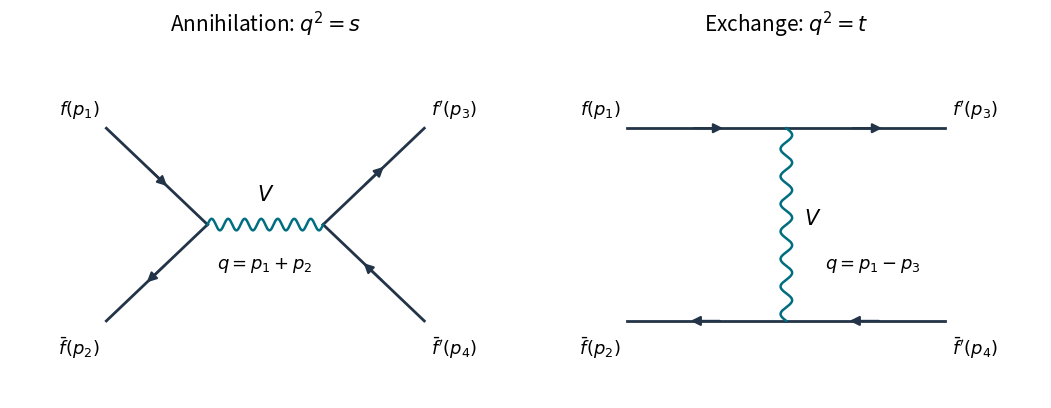

Write Python code to recreate this figure. (Note: this script raises an exception after producing the figure.)
"""Original vector exchange diagrams; Python 3.14, NumPy 2.3.5, Matplotlib 3.10.7."""
from pathlib import Path
import matplotlib
matplotlib.use("Agg")
import matplotlib.pyplot as plt
import numpy as np


def fermion(ax, a, b):
    a, b = np.array(a), np.array(b)
    ax.plot(*np.array([a, b]).T, color="#233448", lw=2)
    ax.annotate("", xy=a+.62*(b-a), xytext=a+.4*(b-a),
                arrowprops=dict(arrowstyle="-|>", color="#233448", lw=1.6, mutation_scale=14))


def vector(ax, a, b):
    a, b = np.array(a), np.array(b)
    d = b-a
    n = np.array([-d[1], d[0]])/np.linalg.norm(d)
    t = np.linspace(0, 1, 300)
    z = a[:, None]+d[:, None]*t+.06*n[:, None]*np.sin(14*np.pi*t)
    ax.plot(*z, color="#006e80", lw=1.8)


fig, axes = plt.subplots(1, 2, figsize=(10.4, 4.0), layout="constrained", facecolor="white")
ul, ll, ur, lr = (-1.65, 1), (-1.65, -1), (1.65, 1), (1.65, -1)
ax = axes[0]
l, r = (-.6, 0), (.6, 0)
for a, b in ((ul, l), (l, ll), (r, ur), (lr, r)):
    fermion(ax, a, b)
vector(ax, l, r)
ax.text(0, .25, r"$V$", ha="center", fontsize=15)
ax.text(0, -.45, r"$q=p_1+p_2$", ha="center", fontsize=13)
ax.set_title(r"Annihilation: $q^2=s$", fontsize=15, pad=14)
ax = axes[1]
u, d = (0, 1), (0, -1)
for a, b in ((ul, u), (u, ur), (lr, d), (d, ll)):
    fermion(ax, a, b)
vector(ax, u, d)
ax.text(.18, 0, r"$V$", fontsize=15)
ax.text(.4, -.45, r"$q=p_1-p_3$", fontsize=13)
ax.set_title(r"Exchange: $q^2=t$", fontsize=15, pad=14)
for ax in axes:
    for xy, text, ha in (((-1.72, 1.14), r"$f(p_1)$", "right"),
                         ((-1.72, -1.35), r"$\bar f(p_2)$", "right"),
                         ((1.72, 1.14), r"$f'(p_3)$", "left"),
                         ((1.72, -1.35), r"$\bar f'(p_4)$", "left")):
        ax.text(*xy, text, fontsize=13, ha=ha)
    ax.set(xlim=(-2.65, 2.65), ylim=(-1.8, 1.8), aspect="equal")
    ax.axis("off")
fig.savefig(Path.cwd()/Path(__file__).with_suffix(".png").name, dpi=115, facecolor="white", transparent=False)
plt.close(fig)
